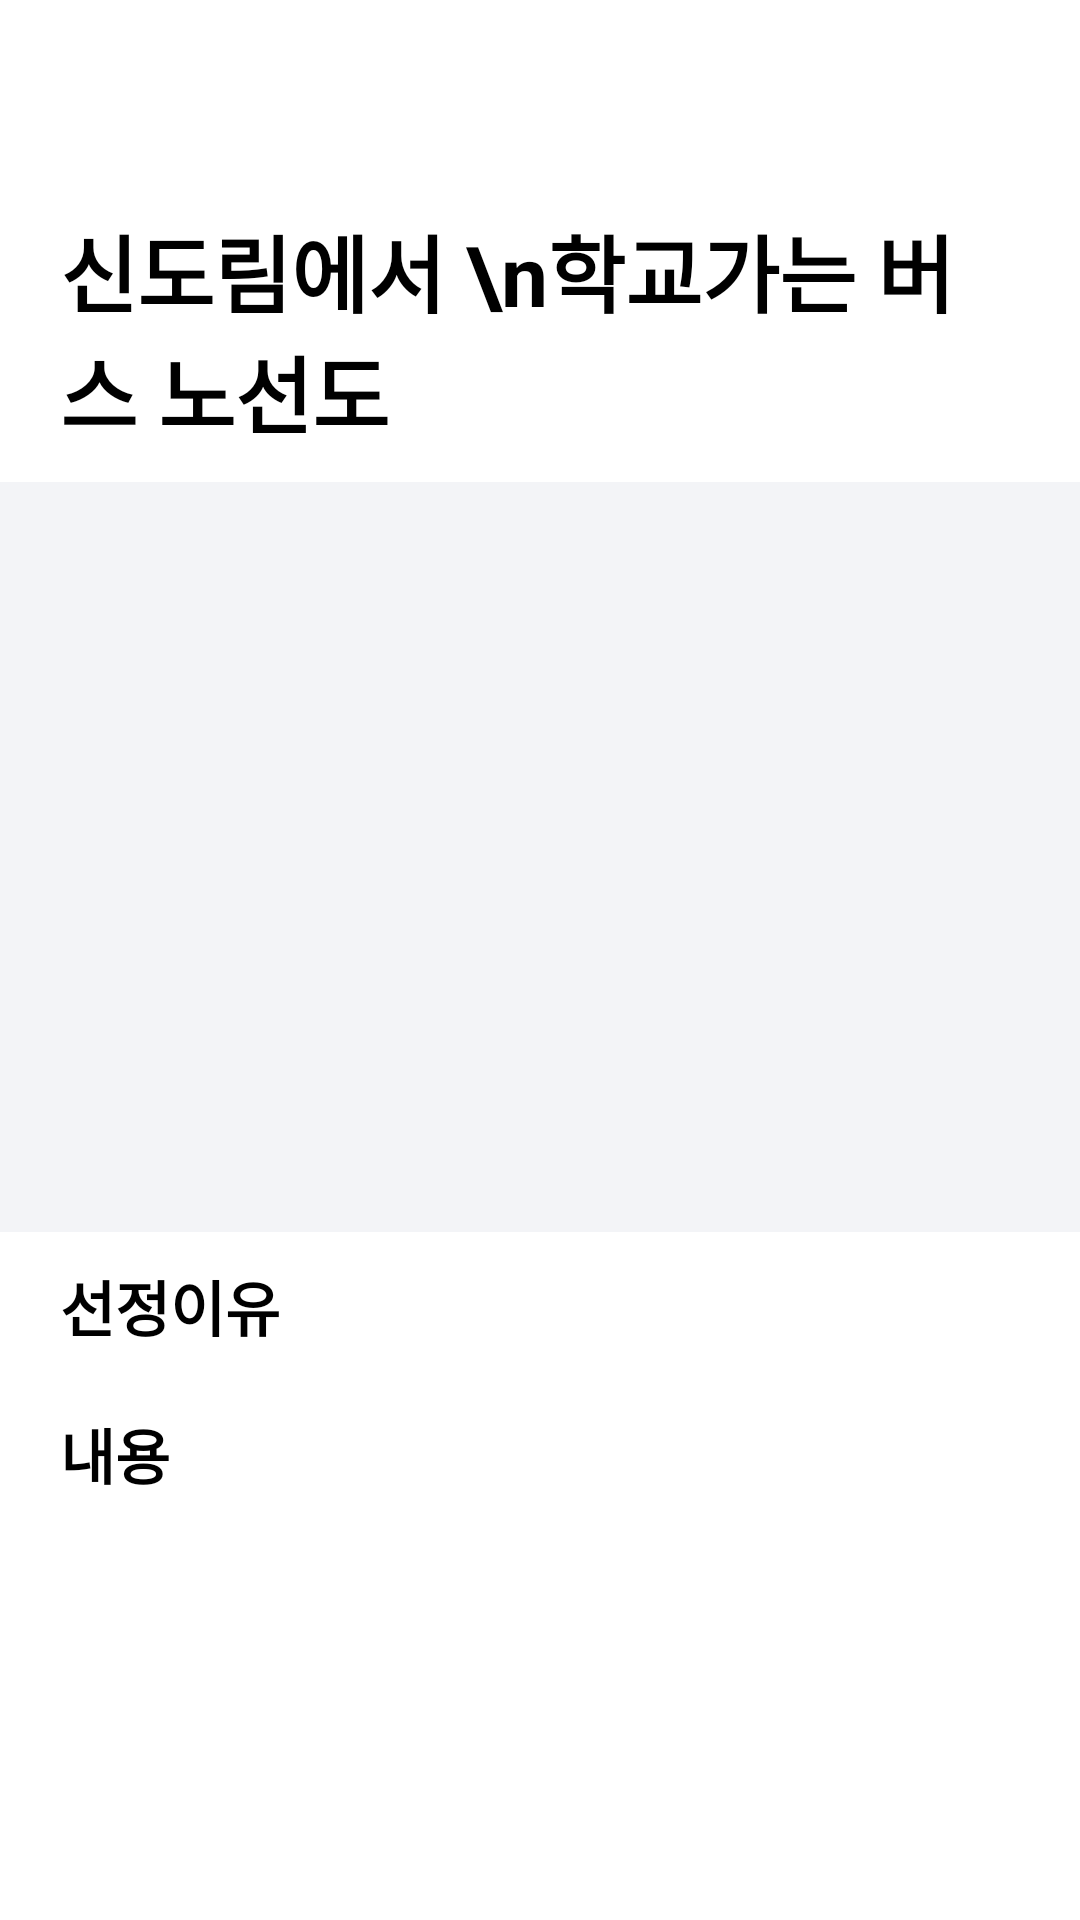

This screen was rendered from an Android layout file. Write that file and the resources it references.
<!-- AndroidManifest.xml: application theme Theme.DMC2 -->
<!-- res/layout/activity_school_tip.xml -->
<?xml version="1.0" encoding="utf-8"?>
<androidx.constraintlayout.widget.ConstraintLayout xmlns:android="http://schemas.android.com/apk/res/android"
    xmlns:app="http://schemas.android.com/apk/res-auto"
    xmlns:tools="http://schemas.android.com/tools"
    android:layout_width="match_parent"
    android:layout_height="match_parent"
    tools:context=".SchoolTipActivity">

    <ScrollView
        android:layout_width="match_parent"
        android:layout_height="match_parent">

        <LinearLayout
            android:layout_width="match_parent"
            android:layout_height="wrap_content"
            android:orientation="vertical">

            <LinearLayout
                android:layout_width="match_parent"
                android:layout_height="60dp">
            </LinearLayout>

            <LinearLayout
                android:layout_width="match_parent"
                android:layout_height="wrap_content"
                android:layout_marginEnd="20dp"
                android:layout_marginStart="20dp">

                <TextView
                    android:layout_width="match_parent"
                    android:layout_height="wrap_content"
                    android:layout_marginTop="10dp"
                    android:layout_marginBottom="10dp"
                    android:text="신도림에서 \n학교가는 버스 노선도"
                    android:textSize="28sp"
                    android:textStyle="bold"
                    android:textColor="@color/black">
                </TextView>

            </LinearLayout>

            <LinearLayout
                android:layout_width="match_parent"
                android:layout_height="250dp"
                android:background="#F3F4F7"/>

            <LinearLayout
                android:layout_width="match_parent"
                android:layout_height="match_parent"
                android:layout_marginBottom="20dp"
                android:layout_marginEnd="20dp"
                android:layout_marginStart="20dp"
                android:orientation="vertical">
                <LinearLayout
                    android:layout_width="wrap_content"
                    android:layout_height="wrap_content"
                    android:orientation="vertical">

                    <TextView
                        android:layout_width="match_parent"
                        android:layout_height="wrap_content"
                        android:paddingTop="10dp"
                        android:text="선정이유"
                        android:textColor="@color/black"
                        android:textSize="20sp"
                        android:textStyle="bold" />

                    <ListView
                        android:layout_width="wrap_content"
                        android:layout_height="wrap_content" />
                </LinearLayout>

                <LinearLayout
                    android:layout_width="match_parent"
                    android:layout_height="match_parent"
                    android:orientation="vertical">

                <TextView
                    android:layout_width="match_parent"
                    android:layout_height="wrap_content"
                    android:layout_marginTop="20dp"
                    android:text="내용"
                    android:textColor="@color/black"
                    android:textSize="20sp"
                    android:textStyle="bold" />

                <ListView
                    android:layout_width="wrap_content"
                    android:layout_height="wrap_content"/>

                </LinearLayout>
            </LinearLayout>
        </LinearLayout>
    </ScrollView>

</androidx.constraintlayout.widget.ConstraintLayout>
<!-- resources referenced by this layout -->
<resources>
  <style name="Theme.DMC2" parent="Theme.MaterialComponents.Light.NoActionBar">
          
          <item name="colorPrimary">@color/purple_500</item>
          <item name="colorPrimaryVariant">@color/purple_700</item>
          <item name="colorOnPrimary">@color/white</item>
          
          <item name="colorSecondary">@color/teal_200</item>
          <item name="colorSecondaryVariant">@color/teal_700</item>
          <item name="colorOnSecondary">@color/black</item>
          
          <item name="android:statusBarColor">?attr/colorPrimaryVariant</item>
          
      </style>
  <!-- not gathered from this repository: default colours our renderer supplied (Android Studio template values) -->
  <color name="purple_500">#FF6200EE</color>
  <color name="purple_700">#FF3700B3</color>
  <color name="teal_200">#FF03DAC5</color>
  <color name="teal_700">#FF018786</color>
  <color name="black">#FF000000</color>
  <color name="white">#FFFFFFFF</color>
</resources>
